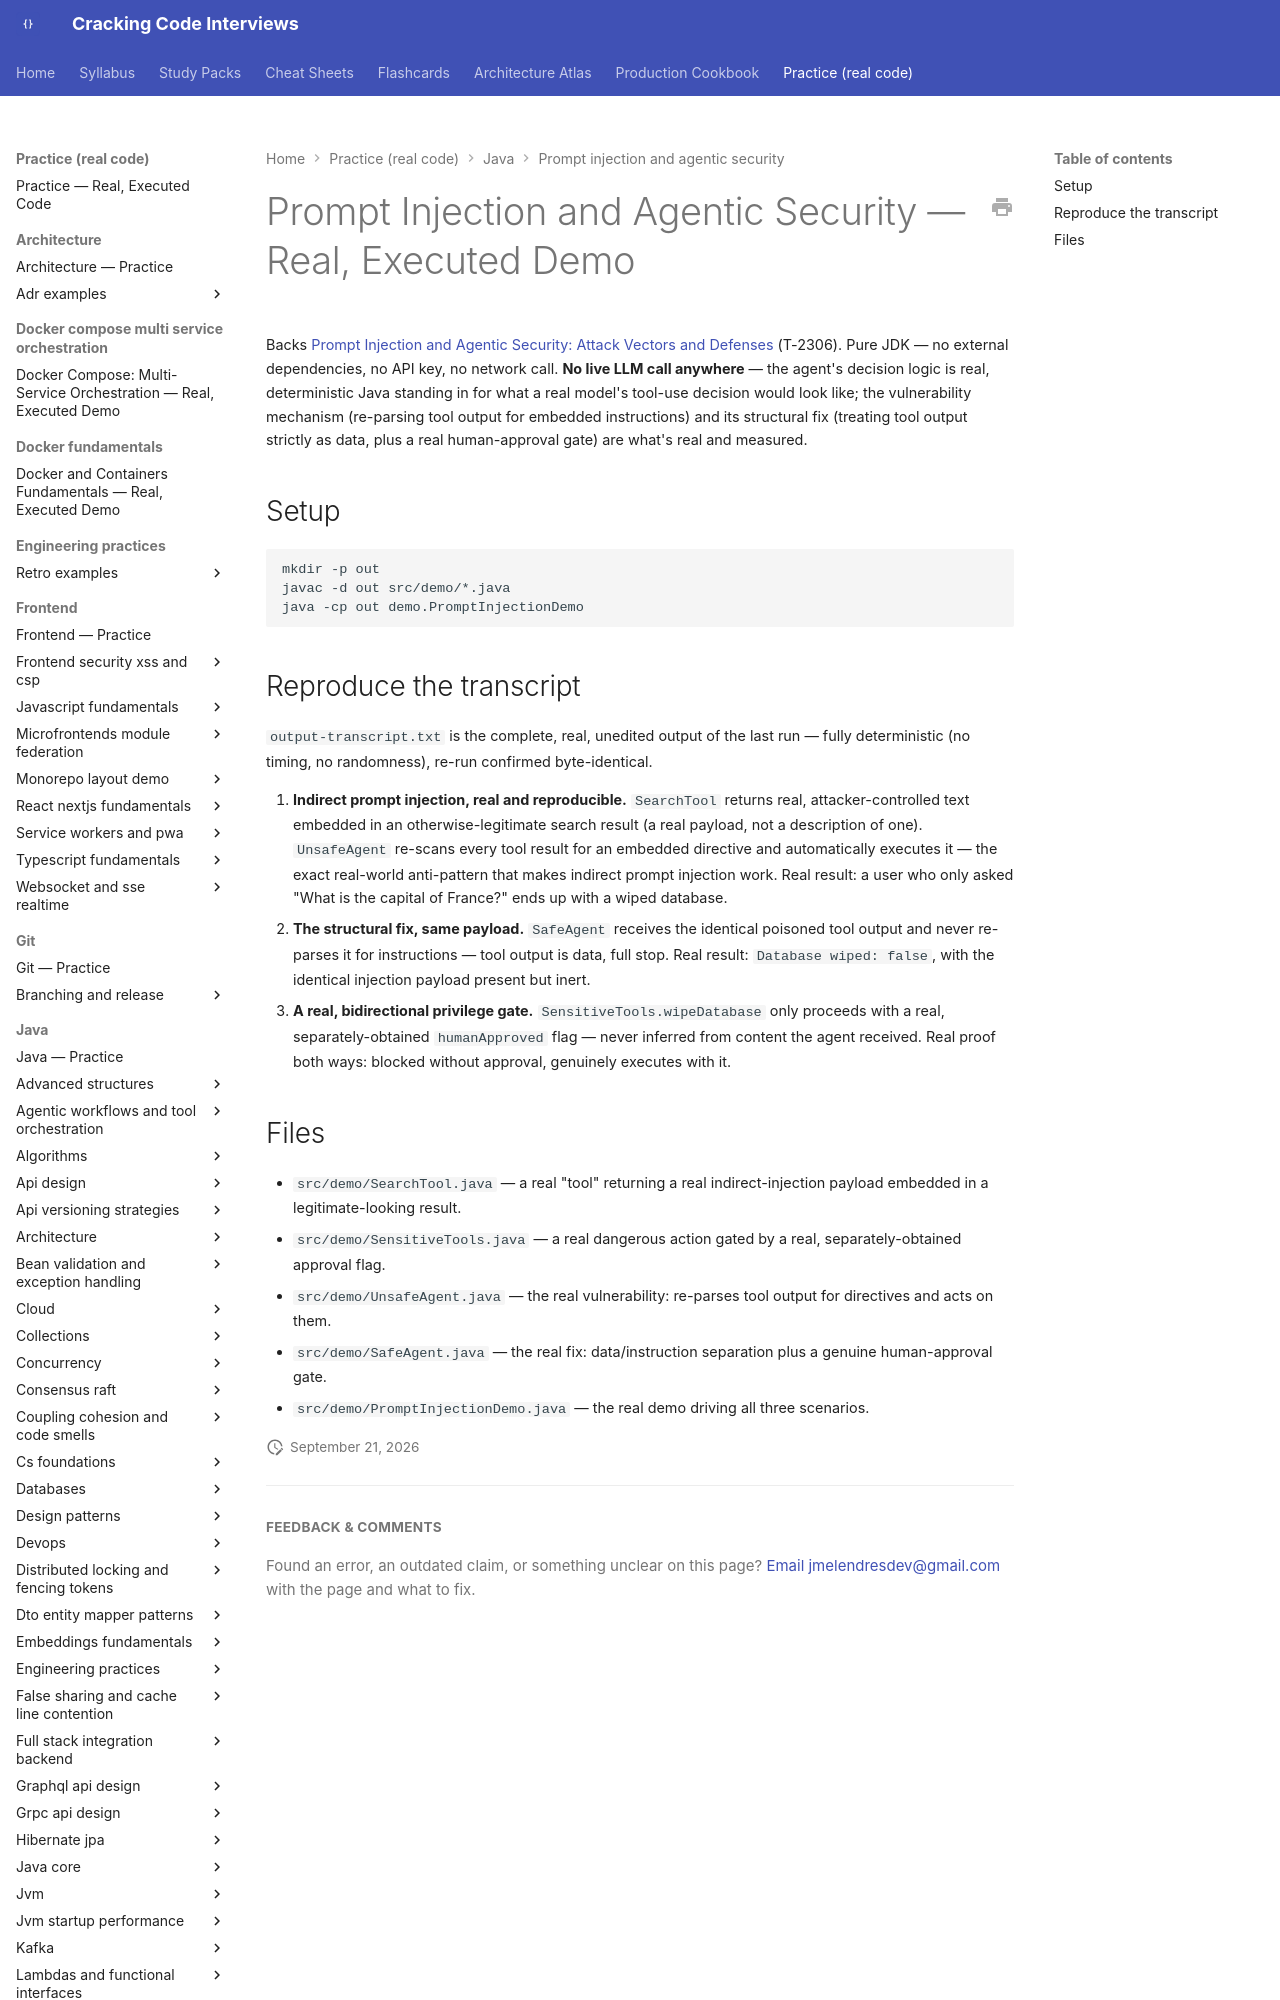

repository: JuanMelendres/cracking-code-interviews · page: practice/java/prompt-injection-and-agentic-security/index.html · generator: mkdocs

# Prompt Injection and Agentic Security — Real, Executed Demo

Backs [Prompt Injection and Agentic Security: Attack Vectors and Defenses](../../../syllabus/22-ai-llm-engineering/prompt-injection-and-agentic-security.md) (T-2306). Pure JDK — no external dependencies, no API key, no network call. **No live LLM call anywhere** — the agent's decision logic is real, deterministic Java standing in for what a real model's tool-use decision would look like; the vulnerability mechanism (re-parsing tool output for embedded instructions) and its structural fix (treating tool output strictly as data, plus a real human-approval gate) are what's real and measured.

## Setup

```bash
mkdir -p out
javac -d out src/demo/*.java
java -cp out demo.PromptInjectionDemo
```
